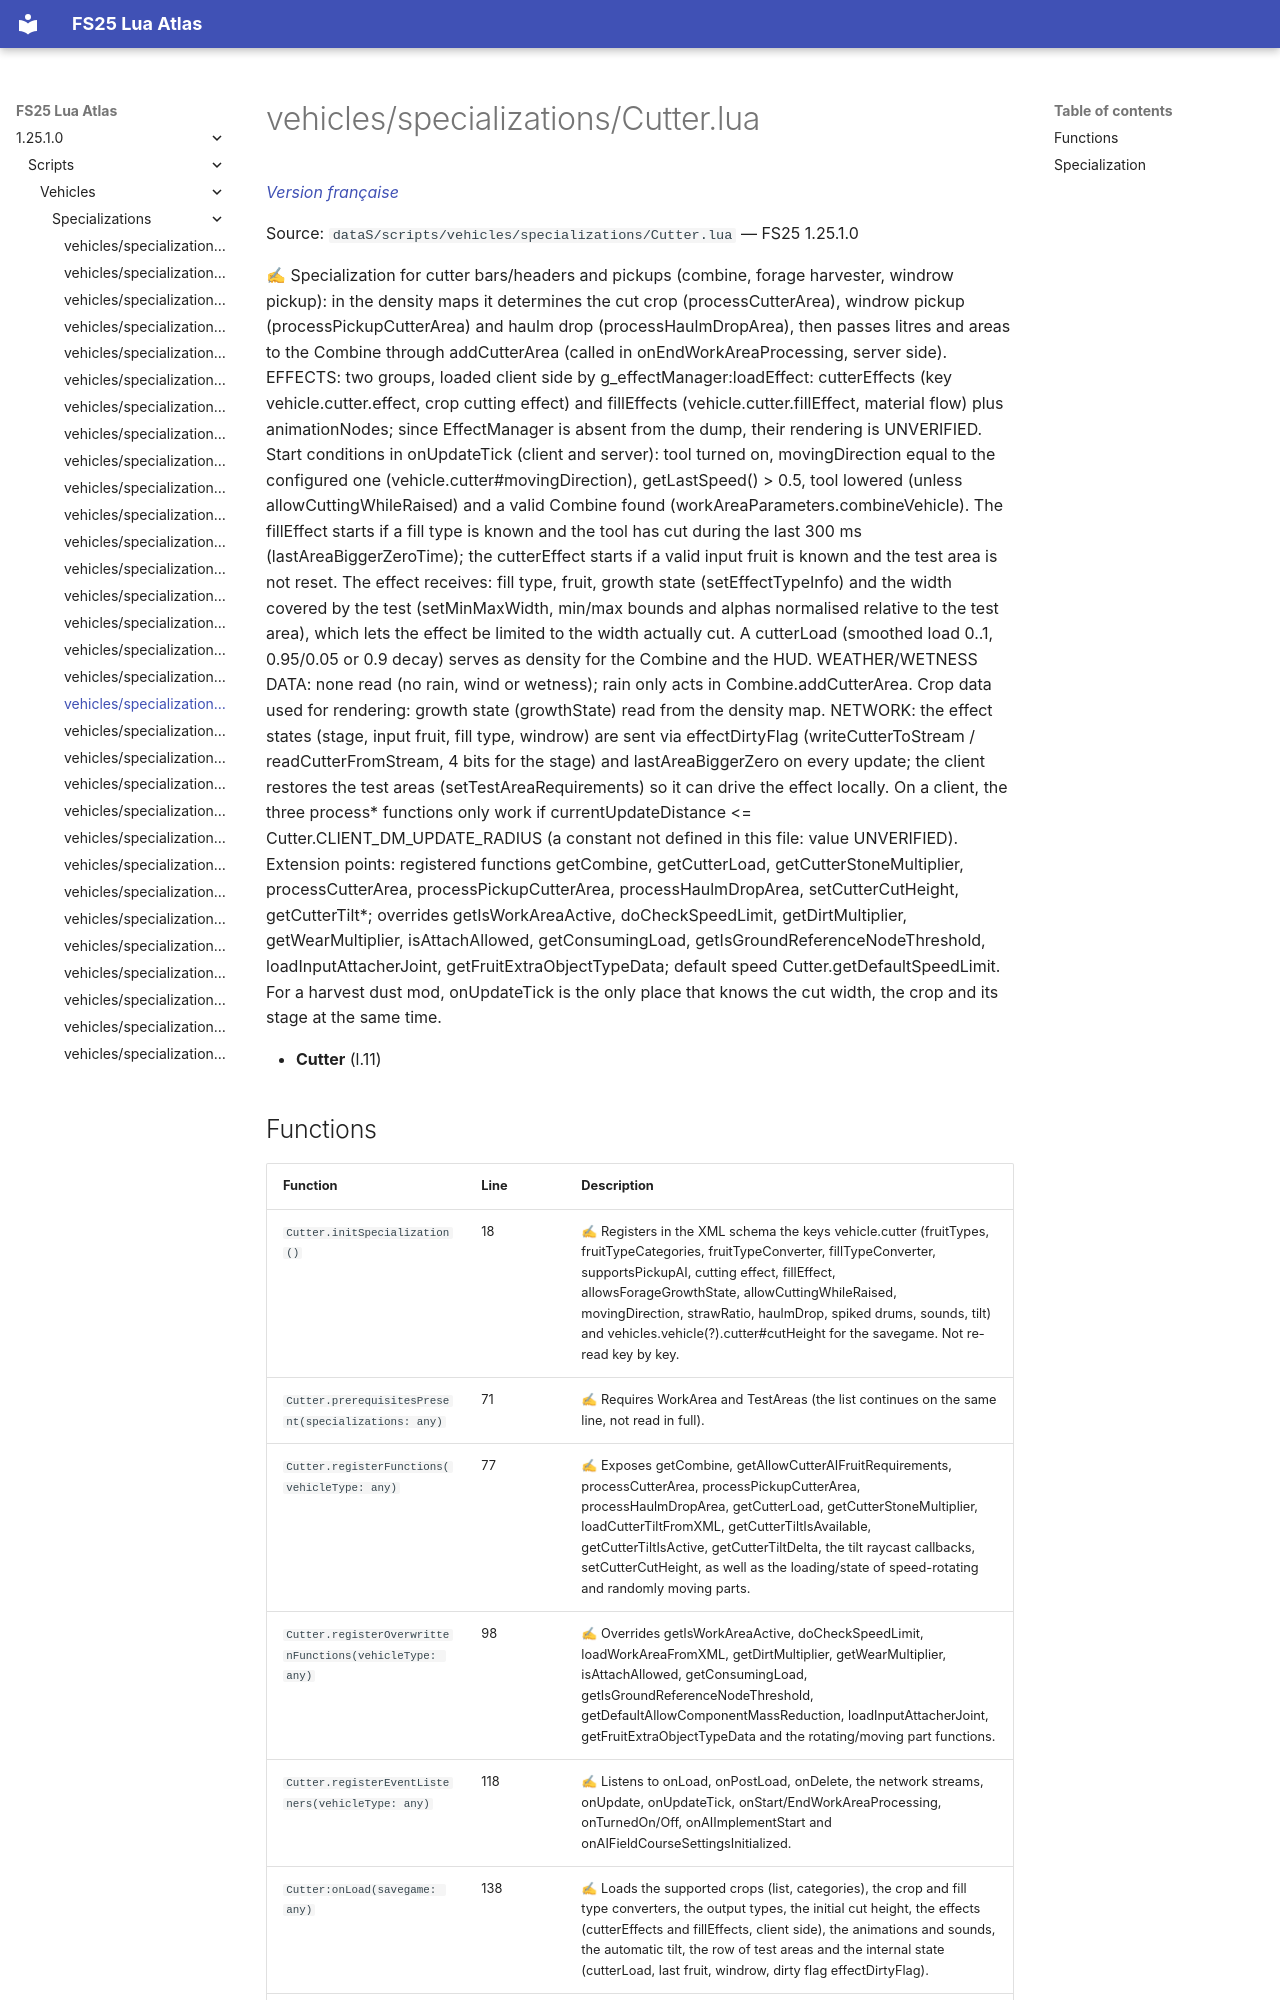

repository: Tim0219800/fs25-lua-atlas · page: 1.25.1.0/scripts/vehicles/specializations/Cutter.html · generator: mkdocs

# vehicles/specializations/Cutter.lua

*[Version française](../../../fr/scripts/vehicles/specializations/Cutter.md)*

Source: `dataS/scripts/vehicles/specializations/Cutter.lua` — FS25 1.25.1.0

✍ Specialization for cutter bars/headers and pickups (combine, forage harvester, windrow pickup): in the density maps it determines the cut crop (processCutterArea), windrow pickup (processPickupCutterArea) and haulm drop (processHaulmDropArea), then passes litres and areas to the Combine through addCutterArea (called in onEndWorkAreaProcessing, server side). EFFECTS: two groups, loaded client side by g_effectManager:loadEffect: cutterEffects (key vehicle.cutter.effect, crop cutting effect) and fillEffects (vehicle.cutter.fillEffect, material flow) plus animationNodes; since EffectManager is absent from the dump, their rendering is UNVERIFIED. Start conditions in onUpdateTick (client and server): tool turned on, movingDirection equal to the configured one (vehicle.cutter#movingDirection), getLastSpeed() > 0.5, tool lowered (unless allowCuttingWhileRaised) and a valid Combine found (workAreaParameters.combineVehicle). The fillEffect starts if a fill type is known and the tool has cut during the last 300 ms (lastAreaBiggerZeroTime); the cutterEffect starts if a valid input fruit is known and the test area is not reset. The effect receives: fill type, fruit, growth state (setEffectTypeInfo) and the width covered by the test (setMinMaxWidth, min/max bounds and alphas normalised relative to the test area), which lets the effect be limited to the width actually cut. A cutterLoad (smoothed load 0..1, 0.95/0.05 or 0.9 decay) serves as density for the Combine and the HUD. WEATHER/WETNESS DATA: none read (no rain, wind or wetness); rain only acts in Combine.addCutterArea. Crop data used for rendering: growth state (growthState) read from the density map. NETWORK: the effect states (stage, input fruit, fill type, windrow) are sent via effectDirtyFlag (writeCutterToStream / readCutterFromStream, 4 bits for the stage) and lastAreaBiggerZero on every update; the client restores the test areas (setTestAreaRequirements) so it can drive the effect locally. On a client, the three process* functions only work if currentUpdateDistance <= Cutter.CLIENT_DM_UPDATE_RADIUS (a constant not defined in this file: value UNVERIFIED). Extension points: registered functions getCombine, getCutterLoad, getCutterStoneMultiplier, processCutterArea, processPickupCutterArea, processHaulmDropArea, setCutterCutHeight, getCutterTilt*; overrides getIsWorkAreaActive, doCheckSpeedLimit, getDirtMultiplier, getWearMultiplier, isAttachAllowed, getConsumingLoad, getIsGroundReferenceNodeThreshold, loadInputAttacherJoint, getFruitExtraObjectTypeData; default speed Cutter.getDefaultSpeedLimit. For a harvest dust mod, onUpdateTick is the only place that knows the cut width, the crop and its stage at the same time.

- **Cutter** (l.11)
